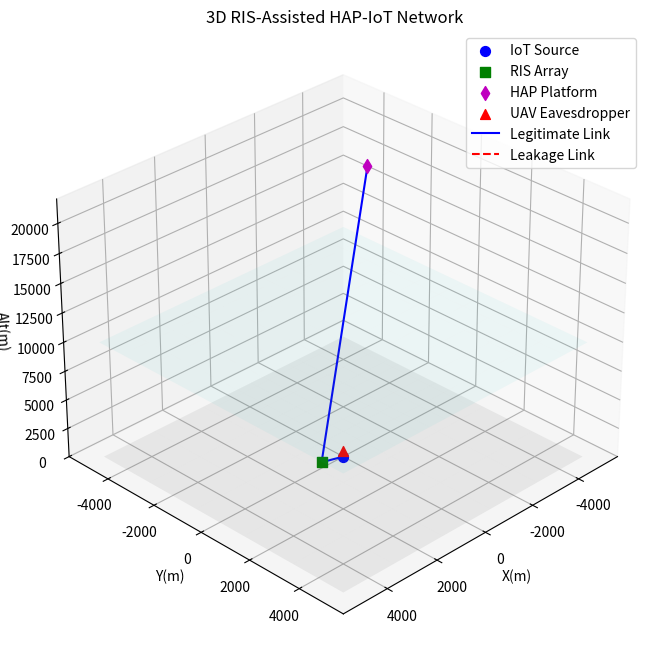
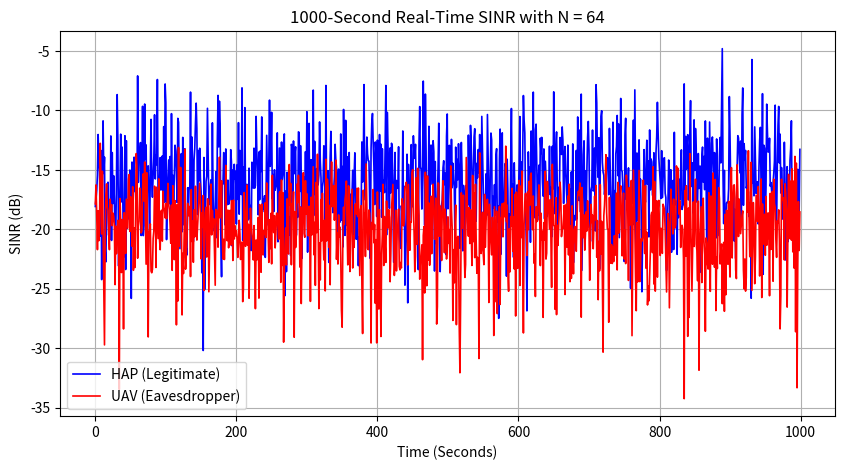
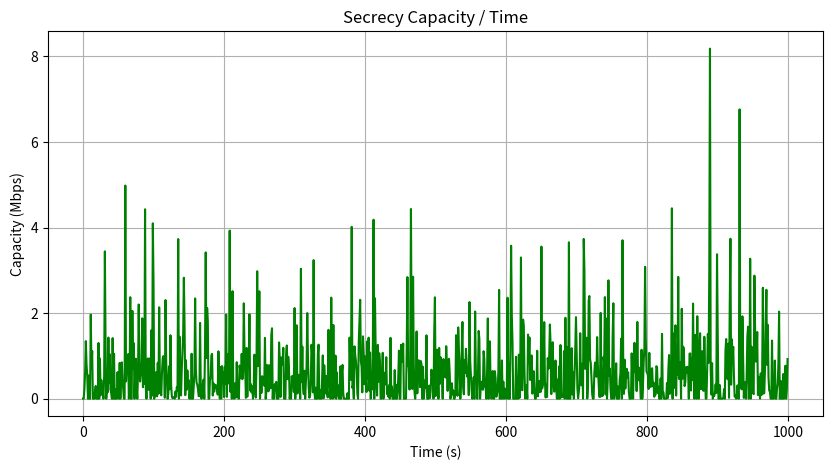
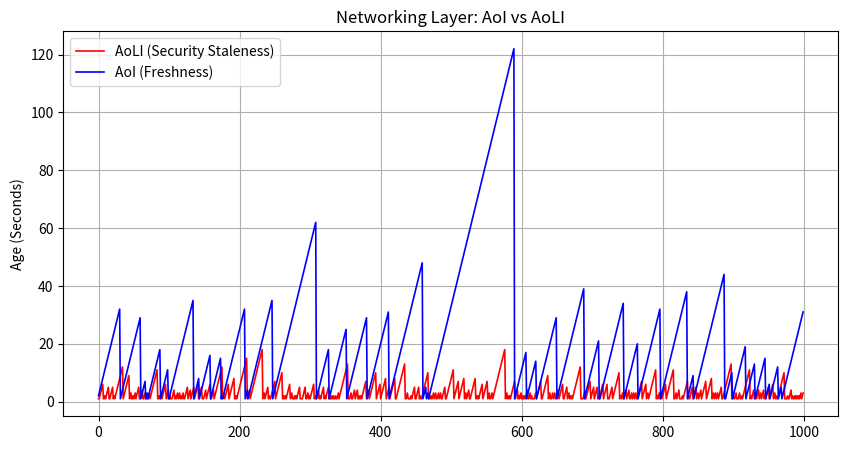
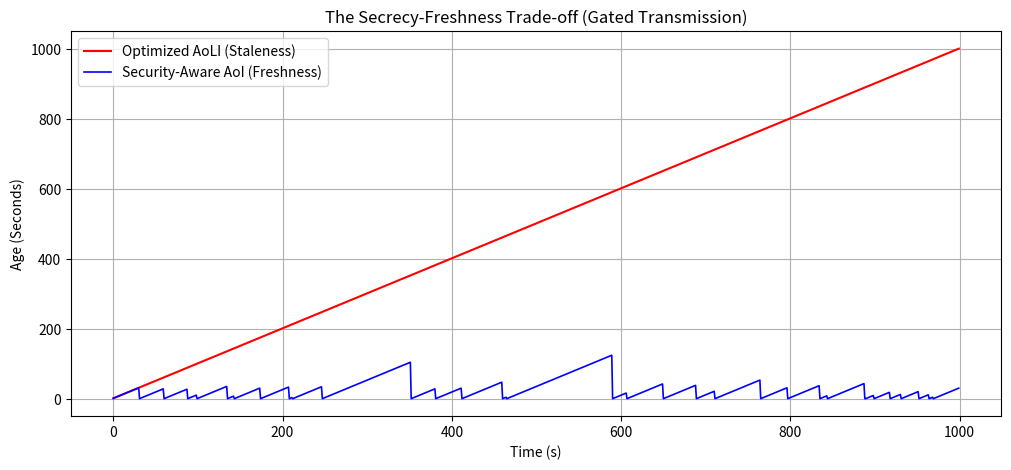

Write the Python code that produced these figures, in order.
# %% 
# ==========================================
# Section 1: Creating 3D Model
# ==========================================
import numpy as np
import matplotlib.pyplot as plt

# Coordinates
IoT = np.array([0, 0, 0])
RIS = np.array([1000, 100, 750])
HAP = np.array([-3000, -2000, 20000])
UAV = np.array([2000, 2000, 5000])

fig = plt.figure(figsize=(10, 8))
ax = fig.add_subplot(111, projection='3d')

# Scatter Points
ax.scatter(*IoT, c='b', marker='o', s=50, label='IoT Source')
ax.scatter(*RIS, c='g', marker='s', s=50, label='RIS Array')
ax.scatter(*HAP, c='m', marker='d', s=50, label='HAP Platform')
ax.scatter(*UAV, c='r', marker='^', s=50, label='UAV Eavesdropper')

# Draw Atmospheric Layers
x_vals = np.arange(-5000, 6000, 1000)
y_vals = np.arange(-5000, 6000, 1000)
X, Y = np.meshgrid(x_vals, y_vals)
Z_ground = np.zeros_like(X)
Z_atmos = np.ones_like(X) * 10000

ax.plot_surface(X, Y, Z_ground, alpha=0.1, color='gray', edgecolor='none')
ax.plot_surface(X, Y, Z_atmos, alpha=0.05, color='cyan', edgecolor='none')

# Draw Links
ax.plot([IoT[0], RIS[0], HAP[0]], [IoT[1], RIS[1], HAP[1]], [IoT[2], RIS[2], HAP[2]], 'b-', linewidth=1.5, label='Legitimate Link')
ax.plot([IoT[0], UAV[0]], [IoT[1], UAV[1]], [IoT[2], UAV[2]], 'r--', label='Leakage Link')

# Formatting
ax.view_init(elev=30, azim=45)
ax.set_zlim([0, 22000])
ax.set_xlabel('X(m)')
ax.set_ylabel('Y(m)')
ax.set_zlabel('Alt(m)')
ax.legend()
plt.title('3D RIS-Assisted HAP-IoT Network')
plt.show()

# %% 
# ==========================================
# Section 2: Implementing Path Loss
# ==========================================
freq_GHz = 28
alpha = 0.06
zeta_U = 6

# Euclidean distances (Converted to km)
d_IoT_RIS = np.linalg.norm(IoT - RIS) / 1000
d_RIS_HAP = np.linalg.norm(RIS - HAP) / 1000
d_IoT_HAP = np.linalg.norm(IoT - HAP) / 1000
d_IoT_UAV = np.linalg.norm(IoT - UAV) / 1000
d_RIS_UAV = np.linalg.norm(RIS - UAV) / 1000
d_HAP_UAV = np.linalg.norm(HAP - UAV) / 1000

# Pathlosses (dB)
pathloss_IoT_RIS = 92.45 + 20*np.log10(freq_GHz) + 20*np.log10(d_IoT_RIS) + alpha*d_IoT_RIS
pathloss_RIS_HAP = 92.45 + 20*np.log10(freq_GHz) + 20*np.log10(d_RIS_HAP) + alpha*d_RIS_HAP
pathloss_IoT_HAP = 92.45 + 20*np.log10(freq_GHz) + 20*np.log10(d_IoT_HAP) + alpha*d_IoT_HAP

pathloss_IoT_UAV = 92.45 + 20*np.log10(freq_GHz) + 20*np.log10(d_IoT_UAV) + alpha*d_IoT_UAV + zeta_U
pathloss_RIS_UAV = 92.45 + 20*np.log10(freq_GHz) + 20*np.log10(d_RIS_UAV) + alpha*d_RIS_UAV + zeta_U
pathloss_HAP_UAV = 92.45 + 20*np.log10(freq_GHz) + 20*np.log10(d_HAP_UAV) + alpha*d_HAP_UAV + zeta_U

# Linear scale power gains
G_IoT_RIS = 10**(-pathloss_IoT_RIS / 10)
G_RIS_HAP = 10**(-pathloss_RIS_HAP / 10)
G_IoT_HAP = 10**(-pathloss_IoT_HAP / 10)
G_IoT_UAV = 10**(-pathloss_IoT_UAV / 10)
G_RIS_UAV = 10**(-pathloss_RIS_UAV / 10)
G_HAP_UAV = 10**(-pathloss_HAP_UAV / 10)

print("Path Loss Initialization Complete.")

# %% 
# ==========================================
# Section 3: Implementing SINR for HAP and UAV
# ==========================================
# Nakagami-m parameters
m_IoT_RIS = 2.0
m_RIS_HAP = 3.0
m_IoT_HAP = 3.0
m_RIS_UAV = 1.5
m_IoT_UAV = 2.0

# Simulation parameters
N = 64
time_to_run = 1000 
Pt = 10**((15 - 30) / 10)       # 15 dBm to Watts
Pj = 10**((10 - 30) / 10)       # 10 dBm to Watts
sigma2 = 10**((-100 - 30) / 10) # -100 dBm to Watts
kappa = 10**-10 

# Hardware parameters (Linear)
Gt = 10**(8 / 10) 
G_HAP = 10**(20 / 10) 
G_UAV = 10**(1 / 10) 

SINR_HAP = np.zeros(time_to_run)
SINR_UAV = np.zeros(time_to_run)

# Helper function for Nakagami generation
def generate_nakagami(m, size=1):
    return np.sqrt(np.random.gamma(shape=m, scale=1/m, size=size)) * np.exp(1j * 2 * np.pi * np.random.rand(size))

for t in range(time_to_run):
    
    # Direct Links
    h_IoT_HAP_f = np.sqrt(G_IoT_HAP) * generate_nakagami(m_IoT_HAP)[0]
    h_IoT_UAV_f = np.sqrt(G_IoT_UAV) * generate_nakagami(m_IoT_UAV)[0]
    h_HAP_UAV_f = np.sqrt(G_HAP_UAV) * generate_nakagami(m_IoT_UAV)[0] 
    
    # RIS Links (Arrays of size N)
    g_RIS = np.sqrt(G_IoT_RIS) * generate_nakagami(m_IoT_RIS, N)
    u_HAP = np.sqrt(G_RIS_HAP) * generate_nakagami(m_RIS_HAP, N)
    u_UAV = np.sqrt(G_RIS_UAV) * generate_nakagami(m_RIS_UAV, N)

    # Self interference fading (m=3)
    h_SI = generate_nakagami(3.0)[0]
    
    # Phases of channels
    theta_rand = np.random.rand()
    phi = np.random.rand() * np.exp(1j * theta_rand) 
        
    # Total channel gain
    H_total = h_IoT_HAP_f + np.sum(g_RIS * phi * u_HAP)
    U_total = h_IoT_UAV_f + np.sum(g_RIS * phi * u_UAV)

    # Power gains
    GH = (np.abs(H_total)**2) * Gt * G_HAP
    GU = (np.abs(U_total)**2) * Gt * G_UAV
    G_JU_eff = (np.abs(h_HAP_UAV_f)**2) * G_HAP * G_UAV 
    G_JH_eff = np.abs(h_SI)**2

    # SINR Calculation
    SINR_HAP[t] = (Pt * GH) / (sigma2 + kappa * Pj * G_JH_eff)
    SINR_UAV[t] = (Pt * GU) / (sigma2 + Pj * G_JU_eff)

# Convert to dB for visualization
SINR_HAP_dB = 10 * np.log10(SINR_HAP)
SINR_UAV_dB = 10 * np.log10(SINR_UAV)

plt.figure(figsize=(10, 5))
plt.plot(range(time_to_run), SINR_HAP_dB, 'b', linewidth=1.2, label='HAP (Legitimate)')
plt.plot(range(time_to_run), SINR_UAV_dB, 'r', linewidth=1.2, label='UAV (Eavesdropper)')
plt.grid(True)
plt.xlabel('Time (Seconds)')
plt.ylabel('SINR (dB)')
plt.title(f'1000-Second Real-Time SINR with N = {N}')
plt.legend(loc='best')
plt.show()

# %% 
# ==========================================
# Section 4: Transmission Rate and Secrecy Capacity
# ==========================================
system_bandwidth = 20e6
transmission_rate_HAP = system_bandwidth * np.log2(1 + SINR_HAP)
transmission_rate_UAV = system_bandwidth * np.log2(1 + SINR_UAV)

# Secrecy capacity (Element-wise maximum of array and 0)
secrecy_capacity = np.maximum(0, transmission_rate_HAP - transmission_rate_UAV)

plt.figure(figsize=(10, 5))
plt.plot(secrecy_capacity / 1e6, 'g')
plt.ylabel('Capacity (Mbps)')
plt.xlabel('Time (s)')
plt.title('Secrecy Capacity / Time')
plt.grid(True)
plt.show()

# %% 
# ==========================================
# Section 5: AoI and AoLI Standard Model
# ==========================================
gamma_th = 10**(-10 / 10) 
gamma_E = 10**(-18 / 10)  

AoI = np.zeros(time_to_run)
AoLI = np.zeros(time_to_run)

current_aoi = 1
current_aoli = 1

for t in range(time_to_run):
    # AOI for HAP
    if SINR_HAP[t] >= gamma_th:
        current_aoi = 1 
    else:
        current_aoi += 1 
    AoI[t] = current_aoi
    
    # AOLI for UAV
    if SINR_UAV[t] >= gamma_E:
        current_aoli = 1 
    else:
        current_aoli += 1 
    AoLI[t] = current_aoli

plt.figure(figsize=(10, 5))
plt.plot(range(time_to_run), AoLI, 'r', linewidth=1.2, label='AoLI (Security Staleness)')
plt.plot(range(time_to_run), AoI, 'b', linewidth=1.2, label='AoI (Freshness)')
plt.ylabel('Age (Seconds)')
plt.title('Networking Layer: AoI vs AoLI')
plt.legend(loc='upper left')
plt.grid(True)
plt.show()

# %% 
# ==========================================
# Section 6: Security-Aware AoI and AoLI Optimization
# ==========================================
AoI_sec = np.zeros(time_to_run)
AoLI_opt = np.zeros(time_to_run)
current_aoi = 1
current_aoli = 1
blocked_transmissions = 0 

for t in range(time_to_run):
    # Decision maker condition
    if SINR_UAV[t] >= gamma_E:
        transmit_decision = 0 
        blocked_transmissions += 1
    else:
        transmit_decision = 1 
    
    # Secure AOI
    if transmit_decision == 1 and SINR_HAP[t] >= gamma_th:
        current_aoi = 1              
    else:
        current_aoi += 1 
    AoI_sec[t] = current_aoi
    
    # Optimized AOLI
    if transmit_decision == 1 and SINR_UAV[t] >= gamma_E:
        current_aoli = 1   
    else:
        current_aoli += 1 
    AoLI_opt[t] = current_aoli

print('--- Security-Aware Results ---')
print(f'Transmissions Blocked for Security: {blocked_transmissions} out of {time_to_run}')
print(f'Avg Security-Aware AoI : {np.mean(AoI_sec):.2f} seconds')
print(f'Avg Optimized AoLI     : {np.mean(AoLI_opt):.2f} seconds')

plt.figure(figsize=(12, 5))
plt.plot(range(time_to_run), AoLI_opt, 'r', linewidth=1.5, label='Optimized AoLI (Staleness)')
plt.plot(range(time_to_run), AoI_sec, 'b', linewidth=1.2, label='Security-Aware AoI (Freshness)')
plt.ylabel('Age (Seconds)')
plt.xlabel('Time (s)')
plt.title('The Secrecy-Freshness Trade-off (Gated Transmission)')
plt.legend(loc='upper left')
plt.grid(True)
plt.show()

# %% 
# ==========================================
# Section 7: HDRL Integration Placeholder
# ==========================================
print("Environment successfully initialized. Ready to wrap in Gymnasium and apply DDPG.")
